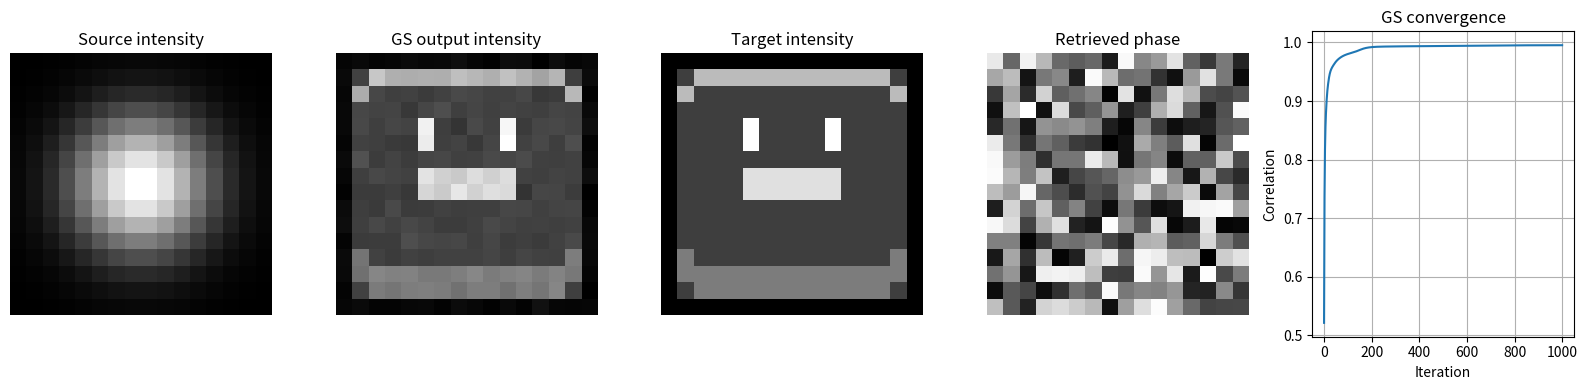

Reproduce this figure in Python.
import numpy as np
import matplotlib.pyplot as plt

# =========================================================
# Parameters
# =========================================================
N = 16
n_iters = 1000

# =========================================================
# Spatial grid
# =========================================================
x = np.linspace(-1, 1, N)
X, Y = np.meshgrid(x, x)

# =========================================================
# Source amplitude (Gaussian)
# =========================================================
A_source = np.exp(-(X**2 + Y**2) / 0.6)
A_source /= A_source.max()

# =========================================================
# Target INTENSITY (16×16)
# =========================================================
I_target = np.array([
 [50,50,50,50,50,50,50,50,50,50,50,50,50,50,50,50],
 [50,100,200,200,200,200,200,200,200,200,200,200,200,200,100,50],
 [50,200,100,100,100,100,100,100,100,100,100,100,100,100,200,50],
 [50,100,100,100,100,100,100,100,100,100,100,100,100,100,100,50],
 [50,100,100,100,100,255,100,100,100,100,255,100,100,100,100,50],
 [50,100,100,100,100,255,100,100,100,100,255,100,100,100,100,50],
 [50,100,100,100,100,100,100,100,100,100,100,100,100,100,100,50],
 [50,100,100,100,100,230,230,230,230,230,230,100,100,100,100,50],
 [50,100,100,100,100,230,230,230,230,230,230,100,100,100,100,50],
 [50,100,100,100,100,100,100,100,100,100,100,100,100,100,100,50],
 [50,100,100,100,100,100,100,100,100,100,100,100,100,100,100,50],
 [50,100,100,100,100,100,100,100,100,100,100,100,100,100,100,50],
 [50,150,100,100,100,100,100,100,100,100,100,100,100,100,150,50],
 [50,150,150,150,150,150,150,150,150,150,150,150,150,150,150,50],
 [50,100,150,150,150,150,150,150,150,150,150,150,150,150,100,50],
 [50,50,50,50,50,50,50,50,50,50,50,50,50,50,50,50]
], dtype=float)

A_target = np.sqrt(I_target)
A_target /= A_target.max()

# =========================================================
# Gerchberg–Saxton (GS)
# =========================================================
phase = np.random.uniform(0, 2*np.pi, (N, N))
U = A_source * np.exp(1j * phase)

corr_history = []

for _ in range(n_iters):

    # Forward propagation
    U_f = np.fft.fftshift(np.fft.fft2(U))

    # Enforce target amplitude (GS)
    U_f = A_target * np.exp(1j * np.angle(U_f))

    # Backward propagation
    U = np.fft.ifft2(np.fft.ifftshift(U_f))

    # Enforce source amplitude
    U = A_source * np.exp(1j * np.angle(U))

    # ---------- CORRELATION (PROPER) ----------
    U_test_f = np.fft.fftshift(np.fft.fft2(U))
    I_test = np.abs(U_test_f)**2
    I_test /= I_test.max()

    corr = np.corrcoef(
        I_test.ravel(),
        (I_target / I_target.max()).ravel()
    )[0, 1]

    corr_history.append(corr)

# Retrieved phase
phase_retrieved = np.angle(U)

# =========================================================
# Final intensity (no constraints)
# =========================================================
U_test = A_source * np.exp(1j * phase_retrieved)
U_test_f = np.fft.fftshift(np.fft.fft2(U_test))
I_result = np.abs(U_test_f)**2
I_result /= I_result.max()

print(f"Final GS correlation: {corr_history[-1]:.4f}")

# =========================================================
# Visualization
# =========================================================
plt.figure(figsize=(16,4))

plt.subplot(1,5,1)
plt.imshow(A_source**2, cmap="gray")
plt.title("Source intensity")
plt.axis("off")

plt.subplot(1,5,2)
plt.imshow(I_result, cmap="gray")
plt.title("GS output intensity")
plt.axis("off")

plt.subplot(1,5,3)
plt.imshow(I_target/I_target.max(), cmap="gray")
plt.title("Target intensity")
plt.axis("off")

plt.subplot(1,5,4)
plt.imshow((phase_retrieved % (2*np.pi))/(2*np.pi), cmap="gray")
plt.title("Retrieved phase")
plt.axis("off")

plt.subplot(1,5,5)
plt.plot(corr_history)
plt.xlabel("Iteration")
plt.ylabel("Correlation")
plt.title("GS convergence")
plt.grid(True)

plt.tight_layout()
plt.show()
